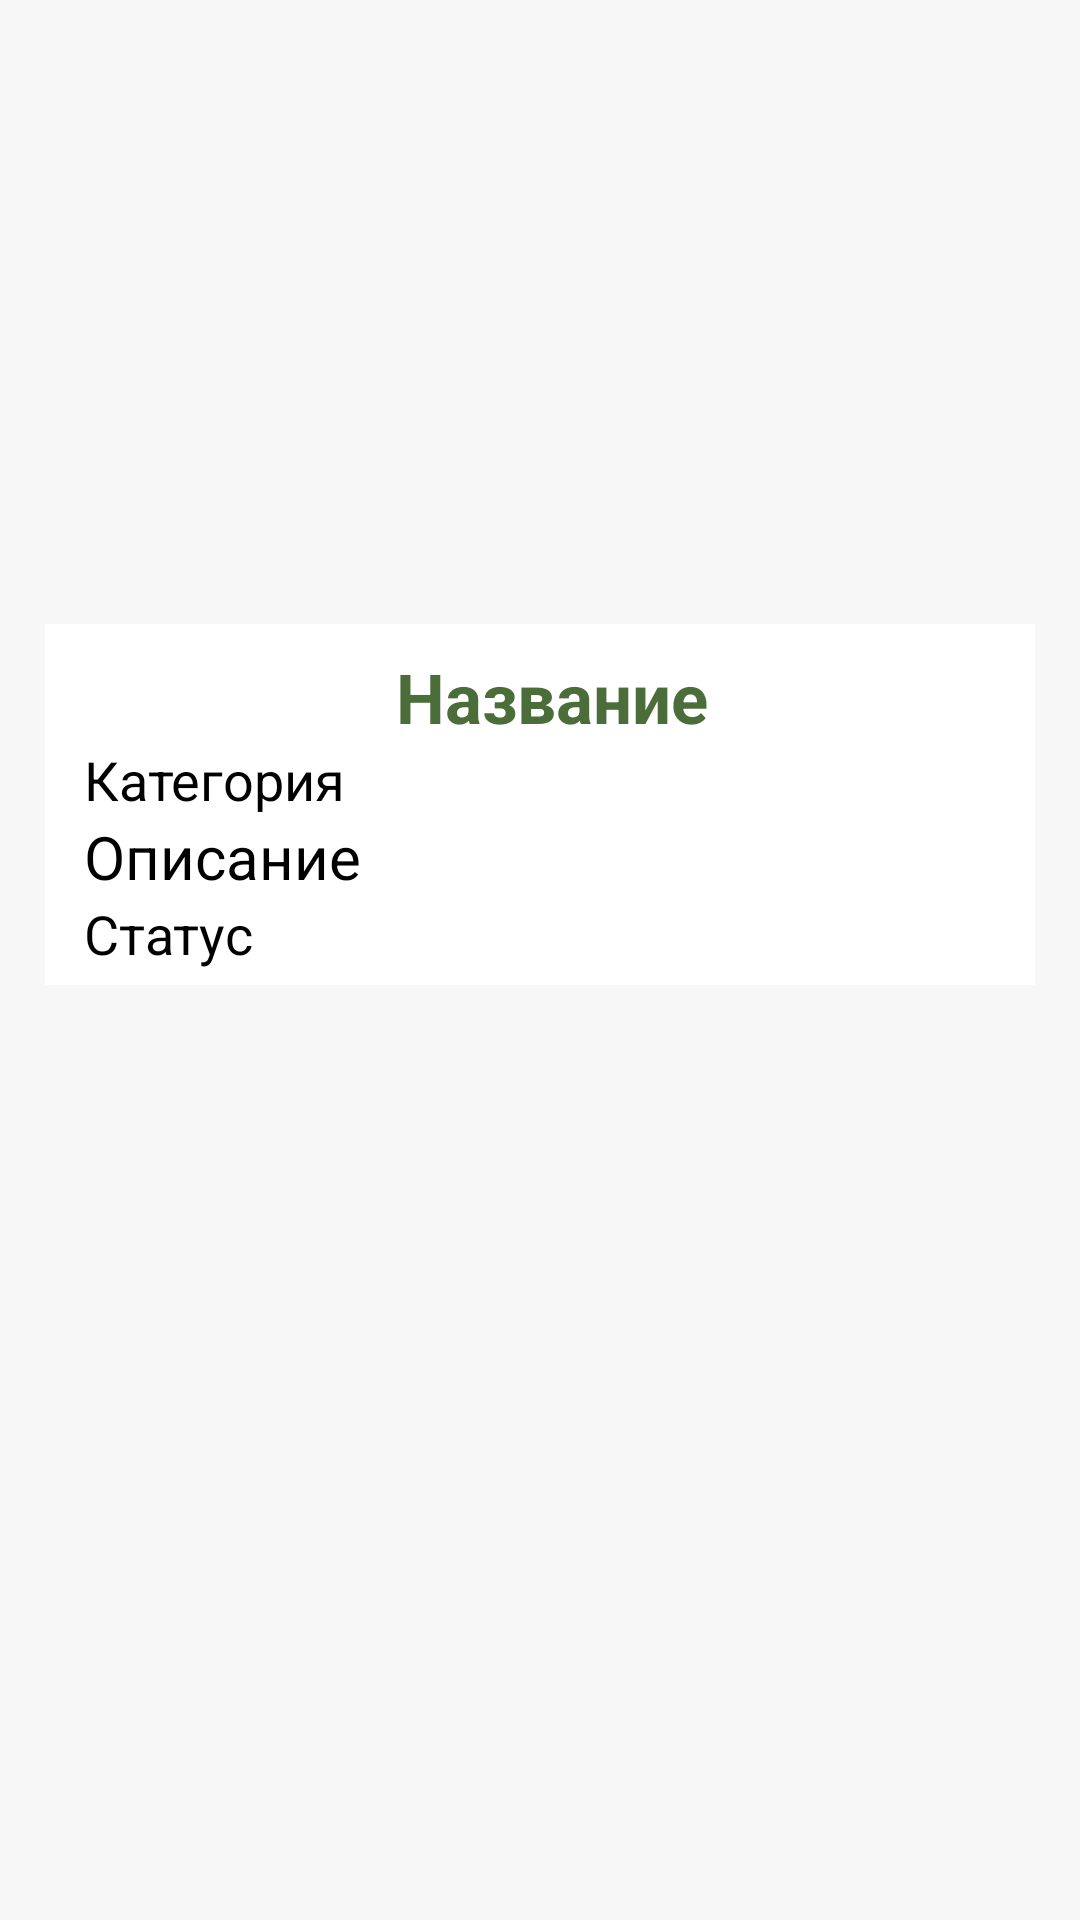

Write the Android layout XML for this screen, with the resource values it uses.
<!-- AndroidManifest.xml: application theme Theme.Rfidmobile -->
<!-- res/layout/activity_object.xml -->
<?xml version="1.0" encoding="utf-8"?>
<androidx.constraintlayout.widget.ConstraintLayout xmlns:android="http://schemas.android.com/apk/res/android"
    xmlns:app="http://schemas.android.com/apk/res-auto"
    android:layout_width="match_parent"
    android:layout_height="match_parent"
    android:background="@color/back">

    <include
        android:id="@+id/objectInfo"
        layout="@layout/object_mini"
        android:layout_width="match_parent"
        android:layout_height="wrap_content"
        app:layout_constraintVertical_bias="0.4"
        android:layout_marginLeft="15dp"
        android:layout_marginRight="15dp"
        app:layout_constraintLeft_toLeftOf="parent"
        app:layout_constraintRight_toRightOf="parent"
        app:layout_constraintTop_toTopOf="parent"
        app:layout_constraintBottom_toBottomOf="parent"
        />

</androidx.constraintlayout.widget.ConstraintLayout>
<!-- res/layout/object_mini.xml (included above) -->
<?xml version="1.0" encoding="utf-8"?>
<androidx.constraintlayout.widget.ConstraintLayout xmlns:android="http://schemas.android.com/apk/res/android"
    xmlns:app="http://schemas.android.com/apk/res-auto"
    android:layout_width="match_parent"
    android:padding="5dp"
    android:layout_height="wrap_content"
    android:background="@color/white">

    <TextView
        android:id="@+id/nameObject"
        android:gravity="center"
        android:layout_width="match_parent"
        android:layout_height="wrap_content"
        android:layout_marginStart="8dp"
        android:layout_marginTop="4dp"
        android:text="Название"
        android:textStyle="bold"
        android:textAlignment="center"
        android:textColor="@color/green"
        android:textSize="23sp"
        app:layout_constraintLeft_toLeftOf="parent"
        app:layout_constraintStart_toStartOf="parent"
        app:layout_constraintTop_toTopOf="parent" />

    <TextView
        android:id="@+id/categoryObject"
        android:layout_width="0dp"
        android:layout_height="wrap_content"
        android:layout_marginStart="8dp"
        android:text="Категория"
        android:textColor="@color/black"
        android:textSize="18sp"
        app:layout_constraintLeft_toRightOf="parent"
        app:layout_constraintStart_toStartOf="parent"
        app:layout_constraintTop_toBottomOf="@+id/nameObject" />

    <TextView
        android:id="@+id/descObject"
        android:layout_width="0dp"
        android:layout_height="wrap_content"
        android:layout_marginStart="8dp"
        android:text="Описание"
        android:textColor="@color/black"
        android:textSize="20sp"
        app:layout_constraintLeft_toLeftOf="parent"
        app:layout_constraintRight_toRightOf="parent"
        app:layout_constraintStart_toStartOf="parent"
        app:layout_constraintTop_toBottomOf="@+id/categoryObject" />

    <TextView
        android:id="@+id/statusObject"
        android:layout_width="0dp"
        android:layout_height="wrap_content"
        android:layout_marginStart="8dp"
        android:text="Статус"
        android:textColor="@color/black"
        android:textSize="18sp"
        app:layout_constraintLeft_toRightOf="parent"
        app:layout_constraintStart_toStartOf="parent"
        app:layout_constraintTop_toBottomOf="@+id/descObject" />

</androidx.constraintlayout.widget.ConstraintLayout>
<!-- resources referenced by this layout -->
<resources>
  <color name="back">#FFF8F7F7</color>
  <color name="black">#FF000000</color>
  <color name="green">#4A6D39</color>
  <color name="white">#FFFFFFFF</color>
  <style name="Theme.Rfidmobile" parent="Theme.MaterialComponents.DayNight.DarkActionBar">
          
          <item name="colorPrimary">@color/whiteGreen</item>
          <item name="colorPrimaryVariant">@color/green</item>
          <item name="colorOnPrimary">@color/white</item>
          
          <item name="colorSecondary">@color/teal_200</item>
          <item name="colorSecondaryVariant">@color/teal_700</item>
          <item name="colorOnSecondary">@color/black</item>
          
          <item name="android:statusBarColor" tools:targetApi="l">?attr/colorPrimaryVariant</item>
          
      </style>
  <color name="teal_200">#FF03DAC5</color>
  <color name="teal_700">#FF018786</color>
</resources>
